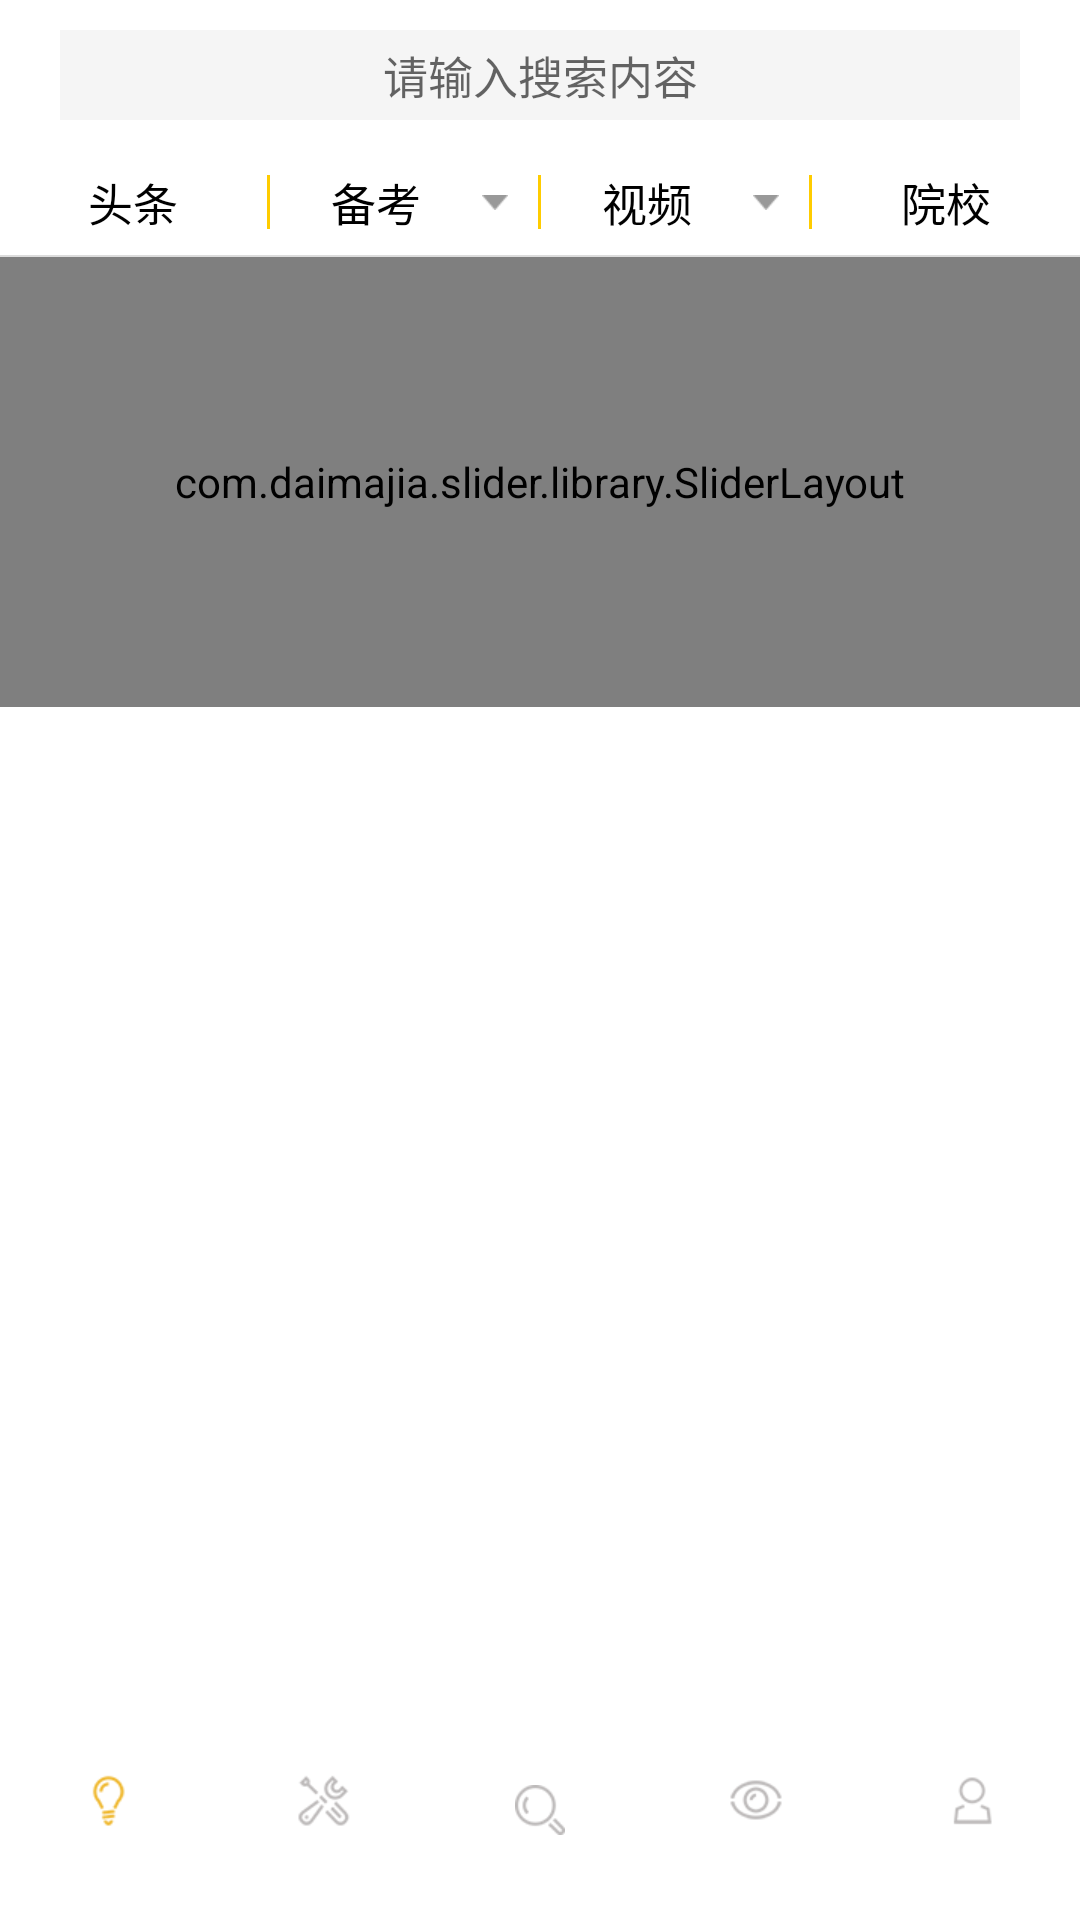

The Android layout XML behind this screen, and the referenced resources:
<!-- AndroidManifest.xml: application theme AppTheme -->
<!-- res/layout/activity_main.xml -->
<?xml version="1.0" encoding="utf-8"?>
<RelativeLayout xmlns:android="http://schemas.android.com/apk/res/android"
    xmlns:tools="http://schemas.android.com/tools"
    android:layout_width="match_parent"
    android:layout_height="match_parent"
    android:background="#DCDCDC"
    tools:context="com.example.administrator.chuanmei.MainActivity">
    <LinearLayout
        android:layout_width="match_parent"
        android:layout_height="match_parent"
        android:orientation="vertical">
        <RelativeLayout
            android:layout_width="match_parent"
            android:layout_height="50dp"
            android:background="#ffffff">

                >
                <EditText
                    android:layout_width="match_parent"
                    android:layout_height="30dp"
                    android:layout_marginLeft="20dp"
                    android:layout_marginRight="20dp"
                    android:layout_marginTop="10dp"
                    android:drawableLeft="@mipmap/search_bar_icon_normal"
                    android:background="#F5F5F5"
                    android:hint="请输入搜索内容"
                    android:gravity="center"
                    android:textSize="15dp">

                </EditText>

            </RelativeLayout>
        
        <LinearLayout
            android:layout_width="match_parent"
            android:layout_height="35dp"
            android:background="#ffffff"
            android:gravity="center_vertical"
            android:orientation="horizontal">
            
        <RelativeLayout
            android:id="@+id/rel_tt"
            android:layout_width="0dp"
            android:layout_height="match_parent"
            android:layout_weight="1" >
            <CheckBox
                android:button="@null"
                android:id="@+id/id_tt"
                android:layout_width="match_parent"
                android:layout_height="match_parent"
                android:textColor="@drawable/rb_co_selector"
                android:text="头条"
                android:gravity="center"
                android:textSize="15sp"
                android:layout_gravity="center_vertical"
                />


        </RelativeLayout>
            
            <View
                style="@style/md_line"
                android:layout_gravity="center_vertical"
                />
            
            <RelativeLayout
                android:id="@+id/rel_bk"
                android:layout_width="0dp"
                android:layout_height="match_parent"
                android:layout_weight="1" >
                <CheckBox
                    android:id="@+id/id_bk"
                    android:button="@null"
                    android:layout_width="match_parent"
                    android:layout_height="match_parent"
                    android:text="备考"
                    android:textSize="15sp"
                    android:textColor="@drawable/rb_co_selector"
                    android:gravity="center"
                    android:layout_gravity="center_vertical"
                    android:drawableRight="@drawable/tb_zk_selector"
                    android:paddingRight="10dp"
                    android:checked="false"
                    />
            </RelativeLayout>
            
            <View
                style="@style/md_line"
                android:layout_gravity="center_vertical"
                />
            
            <RelativeLayout
                android:id="@+id/rel_sp"
                android:layout_width="0dp"
                android:layout_height="match_parent"
                android:layout_weight="1" >
                <CheckBox
                    android:id="@+id/id_sp"
                    android:button="@null"
                    android:layout_width="match_parent"
                    android:layout_height="match_parent"
                    android:text="视频"
                    android:textSize="15sp"
                    android:textColor="@drawable/rb_co_selector"
                    android:gravity="center"
                    android:layout_gravity="center_vertical"
                    android:drawableRight="@drawable/tb_zk_selector"
                    android:paddingRight="10dp"
                    android:checked="false"/>

            </RelativeLayout>
            
            <View
                style="@style/md_line"
                android:layout_gravity="center_vertical"
                />
            
            <RelativeLayout
                android:id="@+id/rel_yx"
                android:layout_width="0dp"
                android:layout_height="match_parent"
                android:layout_weight="1" >
                <CheckBox
                    android:id="@+id/id_yx"
                    android:layout_width="match_parent"
                    android:layout_height="match_parent"
                    android:text="院校"
                    android:textColor="@drawable/rb_co_selector"
                    android:button="@null"
                    android:gravity="center"
                    android:textSize="15sp"
                    android:layout_gravity="center_vertical"
                    />
            </RelativeLayout>


        </LinearLayout>
        

<View
    android:layout_width="match_parent"
    android:layout_height="0.5dp"
    android:background="#dcdcdc">

</View>
        <com.daimajia.slider.library.SliderLayout
            android:layout_width="match_parent"
            android:layout_height="150dp"
            android:id="@+id/sl_lb"
            >
        </com.daimajia.slider.library.SliderLayout>

        <ListView
            android:layout_width="match_parent"
            android:layout_height="match_parent"
            android:background="#ffffff"
            android:id="@+id/lv_xw">
        </ListView>
    </LinearLayout>



    <RadioGroup
        android:layout_width="match_parent"
        android:layout_height="55dp"
        android:background="#ffffff"
        android:orientation="horizontal"
        android:layout_alignParentBottom="true"
        android:layout_alignParentLeft="true"
        android:layout_alignParentStart="true"
        android:id="@+id/radiogroup_home">

        <RadioButton
            style="@style/main_tab_botton"
            android:layout_width="match_parent"
            android:layout_height="match_parent"
            android:button="@null"
            android:text="热点"
            android:drawableTop="@drawable/rb_redian_selector"
            android:id="@+id/rb_redian"
            android:paddingBottom="0.5dip"
            android:paddingTop="5dip"
            android:checked="true"/>


        <RadioButton
            style="@style/main_tab_botton"
            android:layout_width="match_parent"
            android:layout_height="match_parent"
            android:button="@null"
            android:text="工具"
            android:drawableTop="@drawable/rb_gongju_selector"
            android:id="@+id/rb_gongju"
            android:paddingBottom="0.5dip"
            android:paddingTop="5dip"
            android:checked="false"/>

        <RadioButton
            style="@style/main_tab_botton"
            android:layout_width="match_parent"
            android:layout_height="match_parent"
            android:button="@null"
            android:text="问答"
            android:drawableTop="@drawable/rb_wenda_selctor"
            android:id="@+id/rb_wenda"
            android:paddingBottom="2dip"
            android:paddingTop="10dip"
            android:checked="false"/>
        <RadioButton
            style="@style/main_tab_botton"
            android:layout_width="match_parent"
            android:layout_height="match_parent"
            android:button="@null"
            android:text="发现"
            android:paddingBottom="0.5dip"
            android:paddingTop="5dip"
            android:drawableTop="@drawable/rb_faxian_selector"
            android:id="@+id/rb_faxian"
            android:checked="false"/>

        <RadioButton
            style="@style/main_tab_botton"
            android:layout_width="match_parent"
            android:layout_height="match_parent"
            android:button="@null"
            android:text="我"
            android:paddingBottom="0.5dip"
            android:paddingTop="5dip"
            android:drawableTop="@drawable/rb_wo_selector"
            android:id="@+id/rb_wo"
            android:checked="false"/>

    </RadioGroup>


</RelativeLayout>
<!-- resources referenced by this layout -->
<resources>
  <!-- drawable rb_co_selector (drawable) -->
  <?xml version="1.0" encoding="utf-8"?>
  <selector xmlns:android="http://schemas.android.com/apk/res/android">
      <item android:state_checked="true"
          android:color="@color/rb_tv_dian"></item>
      <item android:state_checked="false"
          android:color="@color/rb_tv_mr"></item>
  </selector>
  <!-- drawable rb_faxian_selector (drawable) -->
  <?xml version="1.0" encoding="utf-8"?>
  <selector xmlns:android="http://schemas.android.com/apk/res/android">
      <item android:state_checked="true" android:drawable="@mipmap/faxian_dian" ></item>
      <item android:state_checked="false" android:drawable="@mipmap/faxian_mo"></item>
  </selector>
  <!-- drawable rb_gongju_selector (drawable) -->
  <?xml version="1.0" encoding="utf-8"?>
  <selector xmlns:android="http://schemas.android.com/apk/res/android">
      <item android:state_checked="true" android:drawable="@mipmap/gongju_dian" ></item>
      <item android:state_checked="false" android:drawable="@mipmap/gongju_mo"></item>
  </selector>
  <!-- drawable rb_redian_selector (drawable) -->
  <?xml version="1.0" encoding="utf-8"?>
  <selector xmlns:android="http://schemas.android.com/apk/res/android">
      <item android:state_checked="true" android:drawable="@mipmap/redian_dian" ></item>
      <item android:state_checked="false" android:drawable="@mipmap/redian_mo"></item>
  </selector>
  <!-- drawable rb_wenda_selctor (drawable) -->
  <?xml version="1.0" encoding="utf-8"?>
  <selector xmlns:android="http://schemas.android.com/apk/res/android">
      <item android:state_checked="true" android:drawable="@mipmap/wenda_dian" ></item>
      <item android:state_checked="false" android:drawable="@mipmap/wenda_mo"></item>
  </selector>
  <!-- drawable rb_wo_selector (drawable) -->
  <?xml version="1.0" encoding="utf-8"?>
  <selector xmlns:android="http://schemas.android.com/apk/res/android">
      <item android:state_checked="true" android:drawable="@mipmap/wo_dian" ></item>
      <item android:state_checked="false" android:drawable="@mipmap/wo_mo"></item>
  </selector>
  <!-- drawable tb_zk_selector (drawable) -->
  <?xml version="1.0" encoding="utf-8"?>
  <selector xmlns:android="http://schemas.android.com/apk/res/android">
      <item android:state_checked="true" android:drawable="@mipmap/san_sahng" ></item>
      <item android:state_checked="false" android:drawable="@mipmap/san_xia"></item>
  </selector>
  <style name="md_line">
          <item name="android:layout_width">3px</item>
          <item name="android:layout_height">18dp</item>
          <item name="android:background">@color/border_clo</item>
      </style>
  <style name="AppTheme" parent="Theme.AppCompat.Light.NoActionBar">
          
          <item name="colorPrimary">@color/colorPrimary</item>
          <item name="colorPrimaryDark">@color/colorPrimaryDark</item>
          <item name="colorAccent">@color/colorAccent</item>
      </style>
  <color name="rb_tv_dian">#FFCC00</color>
  <color name="rb_tv_mr">#000000</color>
  <!-- drawable rb_color (drawable) -->
  <?xml version="1.0" encoding="utf-8"?>
  <selector xmlns:android="http://schemas.android.com/apk/res/android">
      <item android:state_checked="true"
          android:color="@color/rb_tv_dian"></item>
      <item android:state_checked="false"
          android:color="@color/rb_tv_mo"></item>
  </selector>
  <color name="border_clo">#FFCC00</color>
  <color name="colorPrimary">#3F51B5</color>
  <color name="colorPrimaryDark">#303F9F</color>
  <color name="colorAccent">#FF4081</color>
  <color name="rb_tv_mo">#CCCCCC</color>
</resources>
